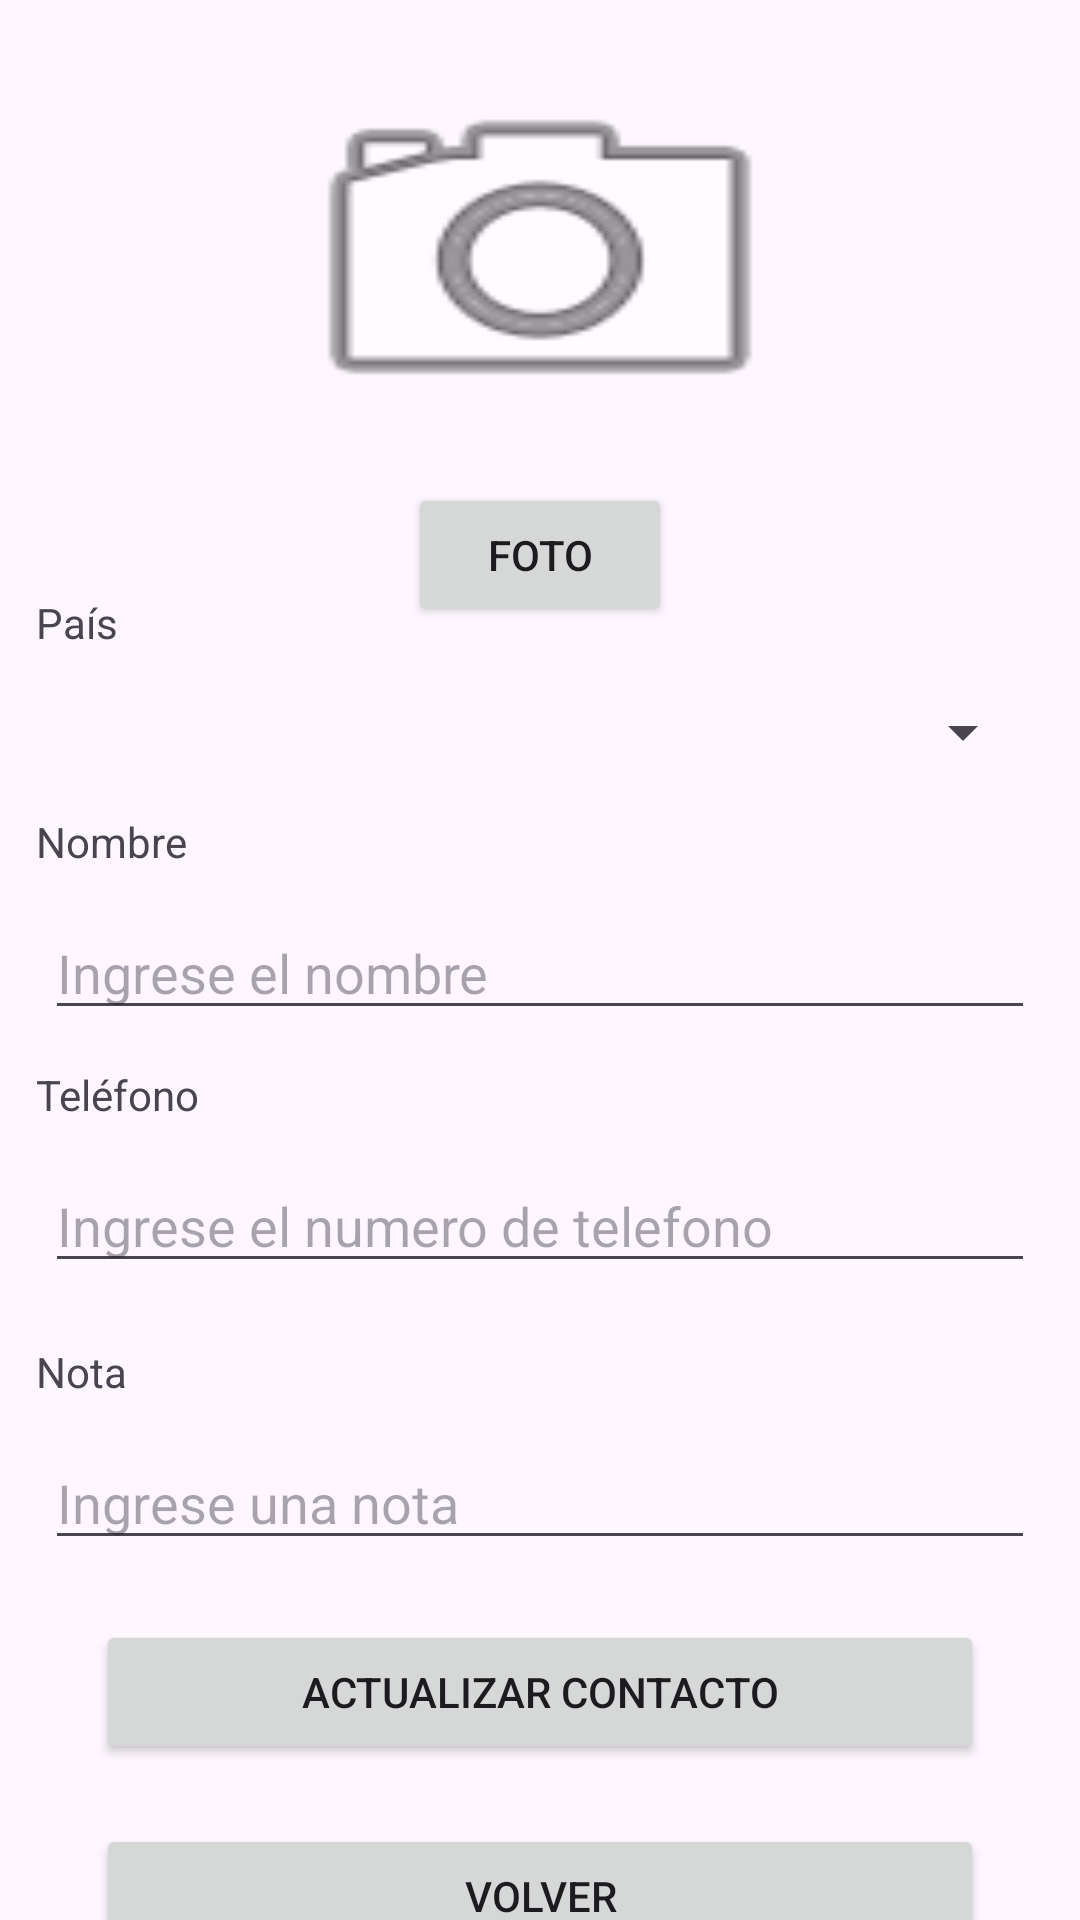

Reconstruct the res/layout file that produces this screen, plus the resources it refers to.
<!-- AndroidManifest.xml: application theme Theme.TL01E1124290091_120140001 -->
<!-- res/layout/activity_actualizar.xml -->
<?xml version="1.0" encoding="utf-8"?>
<androidx.constraintlayout.widget.ConstraintLayout
    xmlns:android="http://schemas.android.com/apk/res/android"
    xmlns:tools="http://schemas.android.com/tools"
    xmlns:app="http://schemas.android.com/apk/res-auto"
    android:id="@+id/main"
    android:layout_width="match_parent"
    android:layout_height="match_parent"
    tools:context=".ActivityActualizar">

    <TextView
        android:id="@+id/textView8"
        android:layout_width="wrap_content"
        android:layout_height="wrap_content"
        android:layout_marginStart="12dp"
        android:layout_marginTop="20dp"
        android:text="Nota"
        app:layout_constraintStart_toStartOf="parent"
        app:layout_constraintTop_toBottomOf="@+id/telefonoactu" />

    <Button
        android:id="@+id/btnactualizar"
        android:layout_width="0dp"
        android:layout_height="wrap_content"
        android:layout_marginStart="32dp"
        android:layout_marginTop="20dp"
        android:layout_marginEnd="32dp"
        android:text="Actualizar Contacto"
        app:layout_constraintEnd_toEndOf="parent"
        app:layout_constraintHorizontal_bias="0.0"
        app:layout_constraintStart_toStartOf="parent"
        app:layout_constraintTop_toBottomOf="@+id/notaactu" />

    <Button
        android:id="@+id/btnvolver"
        android:layout_width="0dp"
        android:layout_height="wrap_content"
        android:layout_marginStart="32dp"
        android:layout_marginTop="20dp"
        android:layout_marginEnd="32dp"
        android:text="Volver"
        app:layout_constraintEnd_toEndOf="parent"
        app:layout_constraintHorizontal_bias="0.0"
        app:layout_constraintStart_toStartOf="parent"
        app:layout_constraintTop_toBottomOf="@+id/btnactualizar" />

    <EditText
        android:id="@+id/telefonoactu"
        android:layout_width="0dp"
        android:layout_height="wrap_content"
        android:layout_marginStart="15dp"
        android:layout_marginTop="12dp"
        android:layout_marginEnd="15dp"
        android:ems="10"
        android:hint="Ingrese el numero de telefono"
        android:inputType="phone"
        app:layout_constraintEnd_toEndOf="parent"
        app:layout_constraintHorizontal_bias="0.0"
        app:layout_constraintStart_toStartOf="parent"
        app:layout_constraintTop_toBottomOf="@+id/textView7" />

    <EditText
        android:id="@+id/notaactu"
        android:layout_width="0dp"
        android:layout_height="wrap_content"
        android:layout_marginStart="15dp"
        android:layout_marginTop="12dp"
        android:layout_marginEnd="15dp"
        android:ems="10"
        android:hint="Ingrese una nota"
        android:inputType="text"
        app:layout_constraintEnd_toEndOf="parent"
        app:layout_constraintHorizontal_bias="0.0"
        app:layout_constraintStart_toStartOf="parent"
        app:layout_constraintTop_toBottomOf="@+id/textView8" />

    <EditText
        android:id="@+id/nombresactu"
        android:layout_width="0dp"
        android:layout_height="wrap_content"
        android:layout_marginStart="15dp"
        android:layout_marginTop="12dp"
        android:layout_marginEnd="15dp"
        android:ems="10"
        android:hint="Ingrese el nombre"
        android:inputType="text"
        app:layout_constraintEnd_toEndOf="parent"
        app:layout_constraintHorizontal_bias="1.0"
        app:layout_constraintStart_toStartOf="parent"
        app:layout_constraintTop_toBottomOf="@+id/textView6" />

    <TextView
        android:id="@+id/textView6"
        android:layout_width="wrap_content"
        android:layout_height="wrap_content"
        android:layout_marginStart="12dp"
        android:layout_marginTop="12dp"
        android:text="Nombre"
        app:layout_constraintStart_toStartOf="parent"
        app:layout_constraintTop_toBottomOf="@+id/paisactu" />

    <TextView
        android:id="@+id/textView7"
        android:layout_width="wrap_content"
        android:layout_height="wrap_content"
        android:layout_marginStart="12dp"
        android:layout_marginTop="12dp"
        android:text="Teléfono"
        app:layout_constraintStart_toStartOf="parent"
        app:layout_constraintTop_toBottomOf="@+id/nombresactu" />

    <TextView
        android:id="@+id/textView"
        android:layout_width="wrap_content"
        android:layout_height="wrap_content"
        android:layout_marginStart="12dp"
        android:layout_marginTop="45dp"
        android:text="País"
        app:layout_constraintStart_toStartOf="parent"
        app:layout_constraintTop_toBottomOf="@+id/imageViewactu" />

    <Spinner
        android:id="@+id/paisactu"
        android:layout_width="0dp"
        android:layout_height="30dp"
        android:layout_marginStart="15dp"
        android:layout_marginTop="12dp"
        android:layout_marginEnd="15dp"
        app:layout_constraintEnd_toEndOf="parent"
        app:layout_constraintHorizontal_bias="0.0"
        app:layout_constraintStart_toStartOf="parent"
        app:layout_constraintTop_toBottomOf="@+id/textView" />

    <Button
        android:id="@+id/btnfotoactu"
        android:layout_width="wrap_content"
        android:layout_height="wrap_content"
        android:layout_marginTop="8dp"
        android:text="Foto"
        app:layout_constraintEnd_toEndOf="parent"
        app:layout_constraintStart_toStartOf="parent"
        app:layout_constraintTop_toBottomOf="@+id/imageViewactu" />

    <ImageView
        android:id="@+id/imageViewactu"
        android:layout_width="182dp"
        android:layout_height="137dp"
        android:layout_marginTop="16dp"
        android:background="@android:drawable/ic_menu_camera"
        android:contentDescription="Profile"
        app:layout_constraintEnd_toEndOf="parent"
        app:layout_constraintStart_toStartOf="parent"
        app:layout_constraintTop_toTopOf="parent"
        tools:srcCompat="@tools:sample/avatars" />
</androidx.constraintlayout.widget.ConstraintLayout>
<!-- resources referenced by this layout -->
<resources>
  <style name="Theme.TL01E1124290091_120140001" parent="Base.Theme.TL01E1124290091_120140001" />
  <style name="Base.Theme.TL01E1124290091_120140001" parent="Theme.Material3.DayNight.NoActionBar">
          
          
      </style>
</resources>
